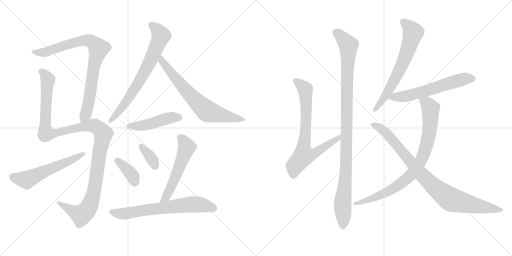
t = 0.00 s
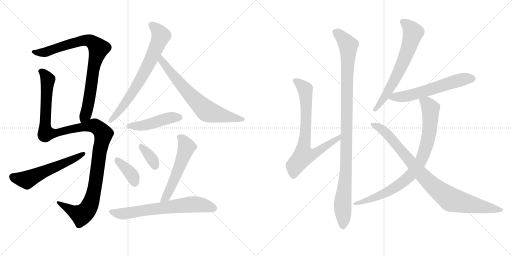
t = 2.63 s
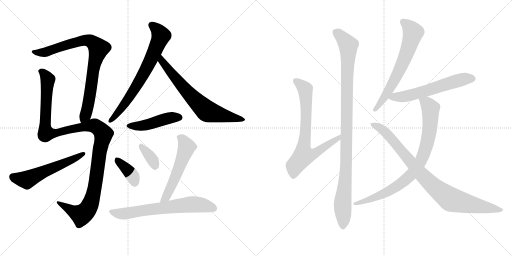
t = 5.25 s
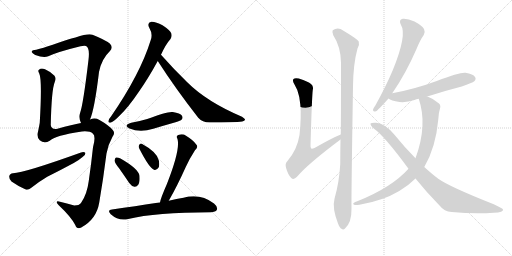
t = 7.88 s
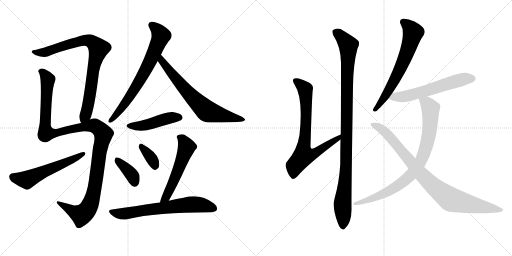
t = 10.50 s
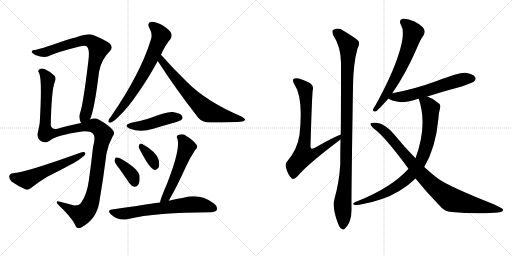
t = 13.13 s

The animated SVG that drew these frames (rendered in a browser with its animation timeline set to each time). Animation: 16 CSS @keyframes rules; one cycle of 13.13 s.

<svg version="1.1" viewBox="0 0 2048 1024" xmlns="http://www.w3.org/2000/svg">
  <g stroke="lightgray" stroke-dasharray="1,1" stroke-width="1" transform="scale(4, 4)">
    <line x1="0" y1="0" x2="256" y2="256"></line>
    <line x1="256" y1="0" x2="0" y2="256"></line>
    <line x1="128" y1="0" x2="128" y2="256"></line>
    <line x1="0" y1="128" x2="256" y2="128"></line>
    <line x1="256" y1="0" x2="512" y2="256"></line>
    <line x1="512" y1="0" x2="256" y2="256"></line>
    <line x1="384" y1="0" x2="384" y2="256"></line>
    <line x1="256" y1="128" x2="512" y2="128"></line>
  </g>
<g transform="scale(1, -1) translate(0, -850)">
   <style type="text/css">
    @keyframes keyframes0 {
      from {
       stroke: black;
       stroke-dashoffset: 835;
       stroke-width: 128;
       }
       73% {
       animation-timing-function: step-end;
       stroke: black;
       stroke-dashoffset: 0;
       stroke-width: 128;
       }
       to {
       stroke: black;
       stroke-width: 1024;
       }
       }
       #make-me-a-hanzi-animation-0 {
         animation: keyframes0 0.929525s both;
         animation-delay: 0.000000s;
         animation-timing-function: linear;
       }
    @keyframes keyframes1 {
      from {
       stroke: black;
       stroke-dashoffset: 1204;
       stroke-width: 128;
       }
       80% {
       animation-timing-function: step-end;
       stroke: black;
       stroke-dashoffset: 0;
       stroke-width: 128;
       }
       to {
       stroke: black;
       stroke-width: 1024;
       }
       }
       #make-me-a-hanzi-animation-1 {
         animation: keyframes1 1.229818s both;
         animation-delay: 0.929525s;
         animation-timing-function: linear;
       }
    @keyframes keyframes2 {
      from {
       stroke: black;
       stroke-dashoffset: 565;
       stroke-width: 128;
       }
       65% {
       animation-timing-function: step-end;
       stroke: black;
       stroke-dashoffset: 0;
       stroke-width: 128;
       }
       to {
       stroke: black;
       stroke-width: 1024;
       }
       }
       #make-me-a-hanzi-animation-2 {
         animation: keyframes2 0.709798s both;
         animation-delay: 2.159342s;
         animation-timing-function: linear;
       }
    @keyframes keyframes3 {
      from {
       stroke: black;
       stroke-dashoffset: 710;
       stroke-width: 128;
       }
       70% {
       animation-timing-function: step-end;
       stroke: black;
       stroke-dashoffset: 0;
       stroke-width: 128;
       }
       to {
       stroke: black;
       stroke-width: 1024;
       }
       }
       #make-me-a-hanzi-animation-3 {
         animation: keyframes3 0.827799s both;
         animation-delay: 2.869141s;
         animation-timing-function: linear;
       }
    @keyframes keyframes4 {
      from {
       stroke: black;
       stroke-dashoffset: 692;
       stroke-width: 128;
       }
       69% {
       animation-timing-function: step-end;
       stroke: black;
       stroke-dashoffset: 0;
       stroke-width: 128;
       }
       to {
       stroke: black;
       stroke-width: 1024;
       }
       }
       #make-me-a-hanzi-animation-4 {
         animation: keyframes4 0.813151s both;
         animation-delay: 3.696940s;
         animation-timing-function: linear;
       }
    @keyframes keyframes5 {
      from {
       stroke: black;
       stroke-dashoffset: 459;
       stroke-width: 128;
       }
       60% {
       animation-timing-function: step-end;
       stroke: black;
       stroke-dashoffset: 0;
       stroke-width: 128;
       }
       to {
       stroke: black;
       stroke-width: 1024;
       }
       }
       #make-me-a-hanzi-animation-5 {
         animation: keyframes5 0.623535s both;
         animation-delay: 4.510091s;
         animation-timing-function: linear;
       }
    @keyframes keyframes6 {
      from {
       stroke: black;
       stroke-dashoffset: 376;
       stroke-width: 128;
       }
       55% {
       animation-timing-function: step-end;
       stroke: black;
       stroke-dashoffset: 0;
       stroke-width: 128;
       }
       to {
       stroke: black;
       stroke-width: 1024;
       }
       }
       #make-me-a-hanzi-animation-6 {
         animation: keyframes6 0.555990s both;
         animation-delay: 5.133626s;
         animation-timing-function: linear;
       }
    @keyframes keyframes7 {
      from {
       stroke: black;
       stroke-dashoffset: 351;
       stroke-width: 128;
       }
       53% {
       animation-timing-function: step-end;
       stroke: black;
       stroke-dashoffset: 0;
       stroke-width: 128;
       }
       to {
       stroke: black;
       stroke-width: 1024;
       }
       }
       #make-me-a-hanzi-animation-7 {
         animation: keyframes7 0.535645s both;
         animation-delay: 5.689616s;
         animation-timing-function: linear;
       }
    @keyframes keyframes8 {
      from {
       stroke: black;
       stroke-dashoffset: 551;
       stroke-width: 128;
       }
       64% {
       animation-timing-function: step-end;
       stroke: black;
       stroke-dashoffset: 0;
       stroke-width: 128;
       }
       to {
       stroke: black;
       stroke-width: 1024;
       }
       }
       #make-me-a-hanzi-animation-8 {
         animation: keyframes8 0.698405s both;
         animation-delay: 6.225260s;
         animation-timing-function: linear;
       }
    @keyframes keyframes9 {
      from {
       stroke: black;
       stroke-dashoffset: 672;
       stroke-width: 128;
       }
       69% {
       animation-timing-function: step-end;
       stroke: black;
       stroke-dashoffset: 0;
       stroke-width: 128;
       }
       to {
       stroke: black;
       stroke-width: 1024;
       }
       }
       #make-me-a-hanzi-animation-9 {
         animation: keyframes9 0.796875s both;
         animation-delay: 6.923665s;
         animation-timing-function: linear;
       }
    @keyframes keyframes10 {
      from {
       stroke: black;
       stroke-dashoffset: 745;
       stroke-width: 128;
       }
       71% {
       animation-timing-function: step-end;
       stroke: black;
       stroke-dashoffset: 0;
       stroke-width: 128;
       }
       to {
       stroke: black;
       stroke-width: 1024;
       }
       }
       #make-me-a-hanzi-animation-10 {
         animation: keyframes10 0.856283s both;
         animation-delay: 7.720540s;
         animation-timing-function: linear;
       }
    @keyframes keyframes11 {
      from {
       stroke: black;
       stroke-dashoffset: 1053;
       stroke-width: 128;
       }
       77% {
       animation-timing-function: step-end;
       stroke: black;
       stroke-dashoffset: 0;
       stroke-width: 128;
       }
       to {
       stroke: black;
       stroke-width: 1024;
       }
       }
       #make-me-a-hanzi-animation-11 {
         animation: keyframes11 1.106934s both;
         animation-delay: 8.576823s;
         animation-timing-function: linear;
       }
    @keyframes keyframes12 {
      from {
       stroke: black;
       stroke-dashoffset: 659;
       stroke-width: 128;
       }
       68% {
       animation-timing-function: step-end;
       stroke: black;
       stroke-dashoffset: 0;
       stroke-width: 128;
       }
       to {
       stroke: black;
       stroke-width: 1024;
       }
       }
       #make-me-a-hanzi-animation-12 {
         animation: keyframes12 0.786296s both;
         animation-delay: 9.683757s;
         animation-timing-function: linear;
       }
    @keyframes keyframes13 {
      from {
       stroke: black;
       stroke-dashoffset: 594;
       stroke-width: 128;
       }
       66% {
       animation-timing-function: step-end;
       stroke: black;
       stroke-dashoffset: 0;
       stroke-width: 128;
       }
       to {
       stroke: black;
       stroke-width: 1024;
       }
       }
       #make-me-a-hanzi-animation-13 {
         animation: keyframes13 0.733398s both;
         animation-delay: 10.470052s;
         animation-timing-function: linear;
       }
    @keyframes keyframes14 {
      from {
       stroke: black;
       stroke-dashoffset: 845;
       stroke-width: 128;
       }
       73% {
       animation-timing-function: step-end;
       stroke: black;
       stroke-dashoffset: 0;
       stroke-width: 128;
       }
       to {
       stroke: black;
       stroke-width: 1024;
       }
       }
       #make-me-a-hanzi-animation-14 {
         animation: keyframes14 0.937663s both;
         animation-delay: 11.203451s;
         animation-timing-function: linear;
       }
    @keyframes keyframes15 {
      from {
       stroke: black;
       stroke-dashoffset: 904;
       stroke-width: 128;
       }
       75% {
       animation-timing-function: step-end;
       stroke: black;
       stroke-dashoffset: 0;
       stroke-width: 128;
       }
       to {
       stroke: black;
       stroke-width: 1024;
       }
       }
       #make-me-a-hanzi-animation-15 {
         animation: keyframes15 0.985677s both;
         animation-delay: 12.141113s;
         animation-timing-function: linear;
       }
</style>
<path d="M 360 372 Q 378 412 396 562 Q 406 614 439 645 Q 455 661 439 676 Q 420 691 370 711 Q 355 718 302 700 Q 295 700 211 671 Q 171 658 145 651 Q 129 650 127 644 Q 124 640 141 630 Q 175 617 193 625 Q 232 643 322 665 Q 338 669 344 666 Q 360 659 354 611 Q 333 433 320 397 Q 314 379 324 358 C 333 329 350 344 360 372 Z" fill="lightgray"></path> 
<path d="M 324 358 Q 290 352 230 335 Q 205 331 203 350 Q 206 491 219 522 Q 225 537 218 547 Q 203 563 180 573 Q 164 579 156 571 Q 150 567 157 556 Q 169 531 159 359 Q 156 341 152 323 Q 145 304 159 289 Q 177 274 199 287 Q 220 308 328 324 Q 359 327 372 315 Q 384 305 372 261 Q 365 195 355 126 Q 348 72 324 38 Q 317 28 297 28 Q 267 37 240 43 Q 227 47 227 41 Q 227 37 235 29 Q 284 -17 301 -50 Q 308 -69 325 -60 Q 386 -27 397 40 Q 413 134 426 236 Q 433 273 450 303 Q 462 318 451 330 Q 435 349 398 370 Q 380 380 360 372 L 324 358 Z" fill="lightgray"></path> 
<path d="M 52 157 Q 39 156 37 145 Q 36 132 46 124 Q 68 108 103 92 Q 113 89 124 98 Q 155 123 189 143 Q 243 170 295 198 Q 314 208 329 221 Q 342 228 342 238 Q 336 244 324 240 Q 99 159 52 157 Z" fill="lightgray"></path> 
<path d="M 644 631 Q 663 673 682 694 Q 689 704 685 717 Q 679 730 650 749 Q 623 764 605 763 Q 587 759 597 739 Q 612 714 603 690 Q 561 554 444 384 Q 435 374 434 367 Q 431 357 444 360 Q 454 363 477 386 Q 513 420 554 481 Q 591 533 631 606 L 644 631 Z" fill="lightgray"></path> 
<path d="M 631 606 Q 701 497 793 379 Q 809 360 839 360 Q 938 360 969 364 Q 979 367 980 371 Q 981 375 968 383 Q 827 443 749 521 Q 698 570 644 631 C 624 653 615 631 631 606 Z" fill="lightgray"></path> 
<path d="M 525 359 Q 491 349 518 336 Q 560 318 613 335 Q 656 348 702 361 Q 723 368 726 371 Q 733 378 728 387 Q 721 397 691 402 Q 670 405 589 374 Q 559 365 525 359 Z" fill="lightgray"></path> 
<path d="M 477 176 Q 496 149 517 118 Q 526 105 538 103 Q 547 102 553 111 Q 560 121 558 147 Q 555 174 482 216 Q 470 222 464 220 Q 460 219 458 208 Q 459 198 477 176 Z" fill="lightgray"></path> 
<path d="M 558 254 Q 597 178 616 171 Q 626 167 635 181 Q 639 191 635 209 Q 628 242 567 275 Q 560 278 556 269 Q 553 262 558 254 Z" fill="lightgray"></path> 
<path d="M 675 47 Q 708 104 743 182 Q 756 212 780 249 Q 795 262 785 272 Q 775 288 744 307 Q 731 317 713 310 Q 703 306 710 294 Q 722 252 668 115 Q 643 58 640 40 C 633 11 660 21 675 47 Z" fill="lightgray"></path> 
<path d="M 640 40 Q 631 40 623 38 Q 544 26 448 12 Q 427 11 443 -7 Q 474 -35 513 -26 Q 622 1 843 1 Q 862 2 867 10 Q 873 22 856 36 Q 801 78 734 59 Q 707 55 675 47 L 640 40 Z" fill="lightgray"></path> 
<path d="M 1363 312 Q 1330 299 1258 258 Q 1248 254 1245 256 Q 1241 259 1242 270 Q 1248 469 1251 490 Q 1255 506 1244 514 Q 1234 524 1195 536 Q 1179 539 1174 534 Q 1168 528 1178 512 Q 1214 458 1198 310 Q 1189 252 1150 206 Q 1138 196 1145 176 Q 1152 151 1165 138 Q 1175 129 1188 143 Q 1231 194 1362 292 C 1386 310 1391 324 1363 312 Z" fill="lightgray"></path> 
<path d="M 1338 55 Q 1328 18 1352 -44 Q 1359 -62 1366 -65 Q 1373 -72 1380 -64 Q 1407 -40 1406 16 Q 1405 64 1412 504 Q 1413 595 1430 656 Q 1439 671 1435 684 Q 1429 694 1374 727 Q 1352 743 1331 729 Q 1327 723 1333 709 Q 1363 664 1364 599 Q 1364 368 1363 312 L 1362 292 Q 1361 246 1361 194 Q 1357 121 1338 55 Z" fill="lightgray"></path> 
<path d="M 1569 477 Q 1623 555 1666 654 Q 1681 691 1695 710 Q 1702 722 1696 734 Q 1689 747 1658 764 Q 1630 777 1611 775 Q 1593 771 1604 750 Q 1629 711 1571 569 Q 1543 503 1502 429 Q 1493 417 1492 411 Q 1491 401 1504 405 Q 1511 408 1554 456 L 1569 477 Z" fill="lightgray"></path> 
<path d="M 1709 464 Q 1773 485 1847 504 Q 1890 519 1897 525 Q 1906 534 1900 542 Q 1893 554 1862 559 Q 1840 562 1747 526 Q 1657 493 1569 477 C 1540 471 1531 470 1554 456 Q 1563 447 1598 442 Q 1626 439 1658 450 Q 1665 453 1675 455 L 1709 464 Z" fill="lightgray"></path> 
<path d="M 1697 182 Q 1743 260 1753 371 Q 1754 399 1760 416 Q 1764 429 1756 436 Q 1735 455 1712 463 Q 1711 464 1709 464 C 1681 475 1667 481 1675 455 Q 1711 350 1662 217 L 1634 175 Q 1567 100 1429 45 Q 1419 42 1415 38 Q 1409 34 1419 30 Q 1425 29 1438 31 Q 1532 47 1597 86 Q 1634 108 1662 136 L 1697 182 Z" fill="lightgray"></path> 
<path d="M 1662 136 Q 1705 82 1760 26 Q 1776 4 1807 2 Q 1900 -7 1975 -1 Q 2015 0 2012 12 Q 2012 16 1975 33 Q 1798 103 1753 135 Q 1729 153 1697 182 L 1662 217 Q 1619 260 1577 312 Q 1541 355 1505 359 Q 1486 360 1482 356 Q 1481 349 1495 336 Q 1538 306 1634 175 L 1662 136 Z" fill="lightgray"></path> 
      <clipPath id="make-me-a-hanzi-clip-0">
      <path d="M 360 372 Q 378 412 396 562 Q 406 614 439 645 Q 455 661 439 676 Q 420 691 370 711 Q 355 718 302 700 Q 295 700 211 671 Q 171 658 145 651 Q 129 650 127 644 Q 124 640 141 630 Q 175 617 193 625 Q 232 643 322 665 Q 338 669 344 666 Q 360 659 354 611 Q 333 433 320 397 Q 314 379 324 358 C 333 329 350 344 360 372 Z" fill="lightgray"></path>
      </clipPath>
      <path clip-path="url(#make-me-a-hanzi-clip-0)" d="M 133 643 L 183 642 L 229 661 L 335 689 L 369 682 L 394 656 L 372 572 L 350 418 L 342 390 L 327 367 " fill="none" id="make-me-a-hanzi-animation-0" stroke-dasharray="707 1414" stroke-linecap="round"></path>

      <clipPath id="make-me-a-hanzi-clip-1">
      <path d="M 324 358 Q 290 352 230 335 Q 205 331 203 350 Q 206 491 219 522 Q 225 537 218 547 Q 203 563 180 573 Q 164 579 156 571 Q 150 567 157 556 Q 169 531 159 359 Q 156 341 152 323 Q 145 304 159 289 Q 177 274 199 287 Q 220 308 328 324 Q 359 327 372 315 Q 384 305 372 261 Q 365 195 355 126 Q 348 72 324 38 Q 317 28 297 28 Q 267 37 240 43 Q 227 47 227 41 Q 227 37 235 29 Q 284 -17 301 -50 Q 308 -69 325 -60 Q 386 -27 397 40 Q 413 134 426 236 Q 433 273 450 303 Q 462 318 451 330 Q 435 349 398 370 Q 380 380 360 372 L 324 358 Z" fill="lightgray"></path>
      </clipPath>
      <path clip-path="url(#make-me-a-hanzi-clip-1)" d="M 165 564 L 187 541 L 191 528 L 180 371 L 184 317 L 223 318 L 300 337 L 373 347 L 390 340 L 414 314 L 397 236 L 381 110 L 368 52 L 353 17 L 325 -10 L 234 37 " fill="none" id="make-me-a-hanzi-animation-1" stroke-dasharray="1076 2152" stroke-linecap="round"></path>

      <clipPath id="make-me-a-hanzi-clip-2">
      <path d="M 52 157 Q 39 156 37 145 Q 36 132 46 124 Q 68 108 103 92 Q 113 89 124 98 Q 155 123 189 143 Q 243 170 295 198 Q 314 208 329 221 Q 342 228 342 238 Q 336 244 324 240 Q 99 159 52 157 Z" fill="lightgray"></path>
      </clipPath>
      <path clip-path="url(#make-me-a-hanzi-clip-2)" d="M 51 143 L 106 131 L 336 235 " fill="none" id="make-me-a-hanzi-animation-2" stroke-dasharray="437 874" stroke-linecap="round"></path>

      <clipPath id="make-me-a-hanzi-clip-3">
      <path d="M 644 631 Q 663 673 682 694 Q 689 704 685 717 Q 679 730 650 749 Q 623 764 605 763 Q 587 759 597 739 Q 612 714 603 690 Q 561 554 444 384 Q 435 374 434 367 Q 431 357 444 360 Q 454 363 477 386 Q 513 420 554 481 Q 591 533 631 606 L 644 631 Z" fill="lightgray"></path>
      </clipPath>
      <path clip-path="url(#make-me-a-hanzi-clip-3)" d="M 607 749 L 632 727 L 644 707 L 629 668 L 555 520 L 497 432 L 442 368 " fill="none" id="make-me-a-hanzi-animation-3" stroke-dasharray="582 1164" stroke-linecap="round"></path>

      <clipPath id="make-me-a-hanzi-clip-4">
      <path d="M 631 606 Q 701 497 793 379 Q 809 360 839 360 Q 938 360 969 364 Q 979 367 980 371 Q 981 375 968 383 Q 827 443 749 521 Q 698 570 644 631 C 624 653 615 631 631 606 Z" fill="lightgray"></path>
      </clipPath>
      <path clip-path="url(#make-me-a-hanzi-clip-4)" d="M 646 622 L 646 607 L 721 514 L 827 406 L 973 370 " fill="none" id="make-me-a-hanzi-animation-4" stroke-dasharray="564 1128" stroke-linecap="round"></path>

      <clipPath id="make-me-a-hanzi-clip-5">
      <path d="M 525 359 Q 491 349 518 336 Q 560 318 613 335 Q 656 348 702 361 Q 723 368 726 371 Q 733 378 728 387 Q 721 397 691 402 Q 670 405 589 374 Q 559 365 525 359 Z" fill="lightgray"></path>
      </clipPath>
      <path clip-path="url(#make-me-a-hanzi-clip-5)" d="M 519 348 L 584 349 L 673 377 L 718 380 " fill="none" id="make-me-a-hanzi-animation-5" stroke-dasharray="331 662" stroke-linecap="round"></path>

      <clipPath id="make-me-a-hanzi-clip-6">
      <path d="M 477 176 Q 496 149 517 118 Q 526 105 538 103 Q 547 102 553 111 Q 560 121 558 147 Q 555 174 482 216 Q 470 222 464 220 Q 460 219 458 208 Q 459 198 477 176 Z" fill="lightgray"></path>
      </clipPath>
      <path clip-path="url(#make-me-a-hanzi-clip-6)" d="M 468 211 L 532 144 L 539 118 " fill="none" id="make-me-a-hanzi-animation-6" stroke-dasharray="248 496" stroke-linecap="round"></path>

      <clipPath id="make-me-a-hanzi-clip-7">
      <path d="M 558 254 Q 597 178 616 171 Q 626 167 635 181 Q 639 191 635 209 Q 628 242 567 275 Q 560 278 556 269 Q 553 262 558 254 Z" fill="lightgray"></path>
      </clipPath>
      <path clip-path="url(#make-me-a-hanzi-clip-7)" d="M 567 263 L 608 213 L 620 185 " fill="none" id="make-me-a-hanzi-animation-7" stroke-dasharray="223 446" stroke-linecap="round"></path>

      <clipPath id="make-me-a-hanzi-clip-8">
      <path d="M 675 47 Q 708 104 743 182 Q 756 212 780 249 Q 795 262 785 272 Q 775 288 744 307 Q 731 317 713 310 Q 703 306 710 294 Q 722 252 668 115 Q 643 58 640 40 C 633 11 660 21 675 47 Z" fill="lightgray"></path>
      </clipPath>
      <path clip-path="url(#make-me-a-hanzi-clip-8)" d="M 716 301 L 730 293 L 747 262 L 688 111 L 665 62 L 646 42 " fill="none" id="make-me-a-hanzi-animation-8" stroke-dasharray="423 846" stroke-linecap="round"></path>

      <clipPath id="make-me-a-hanzi-clip-9">
      <path d="M 640 40 Q 631 40 623 38 Q 544 26 448 12 Q 427 11 443 -7 Q 474 -35 513 -26 Q 622 1 843 1 Q 862 2 867 10 Q 873 22 856 36 Q 801 78 734 59 Q 707 55 675 47 L 640 40 Z" fill="lightgray"></path>
      </clipPath>
      <path clip-path="url(#make-me-a-hanzi-clip-9)" d="M 445 3 L 502 -4 L 762 33 L 798 32 L 856 16 " fill="none" id="make-me-a-hanzi-animation-9" stroke-dasharray="544 1088" stroke-linecap="round"></path>

      <clipPath id="make-me-a-hanzi-clip-10">
      <path d="M 1363 312 Q 1330 299 1258 258 Q 1248 254 1245 256 Q 1241 259 1242 270 Q 1248 469 1251 490 Q 1255 506 1244 514 Q 1234 524 1195 536 Q 1179 539 1174 534 Q 1168 528 1178 512 Q 1214 458 1198 310 Q 1189 252 1150 206 Q 1138 196 1145 176 Q 1152 151 1165 138 Q 1175 129 1188 143 Q 1231 194 1362 292 C 1386 310 1391 324 1363 312 Z" fill="lightgray"></path>
      </clipPath>
      <path clip-path="url(#make-me-a-hanzi-clip-10)" d="M 1181 528 L 1221 491 L 1224 336 L 1215 227 L 1267 240 L 1319 278 L 1349 292 L 1360 307 " fill="none" id="make-me-a-hanzi-animation-10" stroke-dasharray="617 1234" stroke-linecap="round"></path>

      <clipPath id="make-me-a-hanzi-clip-11">
      <path d="M 1338 55 Q 1328 18 1352 -44 Q 1359 -62 1366 -65 Q 1373 -72 1380 -64 Q 1407 -40 1406 16 Q 1405 64 1412 504 Q 1413 595 1430 656 Q 1439 671 1435 684 Q 1429 694 1374 727 Q 1352 743 1331 729 Q 1327 723 1333 709 Q 1363 664 1364 599 Q 1364 368 1363 312 L 1362 292 Q 1361 246 1361 194 Q 1357 121 1338 55 Z" fill="lightgray"></path>
      </clipPath>
      <path clip-path="url(#make-me-a-hanzi-clip-11)" d="M 1342 723 L 1371 699 L 1393 669 L 1385 196 L 1370 36 L 1372 -52 " fill="none" id="make-me-a-hanzi-animation-11" stroke-dasharray="925 1850" stroke-linecap="round"></path>

      <clipPath id="make-me-a-hanzi-clip-12">
      <path d="M 1569 477 Q 1623 555 1666 654 Q 1681 691 1695 710 Q 1702 722 1696 734 Q 1689 747 1658 764 Q 1630 777 1611 775 Q 1593 771 1604 750 Q 1629 711 1571 569 Q 1543 503 1502 429 Q 1493 417 1492 411 Q 1491 401 1504 405 Q 1511 408 1554 456 L 1569 477 Z" fill="lightgray"></path>
      </clipPath>
      <path clip-path="url(#make-me-a-hanzi-clip-12)" d="M 1613 761 L 1634 746 L 1652 719 L 1635 659 L 1606 586 L 1558 493 L 1500 412 " fill="none" id="make-me-a-hanzi-animation-12" stroke-dasharray="531 1062" stroke-linecap="round"></path>

      <clipPath id="make-me-a-hanzi-clip-13">
      <path d="M 1709 464 Q 1773 485 1847 504 Q 1890 519 1897 525 Q 1906 534 1900 542 Q 1893 554 1862 559 Q 1840 562 1747 526 Q 1657 493 1569 477 C 1540 471 1531 470 1554 456 Q 1563 447 1598 442 Q 1626 439 1658 450 Q 1665 453 1675 455 L 1709 464 Z" fill="lightgray"></path>
      </clipPath>
      <path clip-path="url(#make-me-a-hanzi-clip-13)" d="M 1562 458 L 1641 469 L 1854 534 L 1890 535 " fill="none" id="make-me-a-hanzi-animation-13" stroke-dasharray="466 932" stroke-linecap="round"></path>

      <clipPath id="make-me-a-hanzi-clip-14">
      <path d="M 1697 182 Q 1743 260 1753 371 Q 1754 399 1760 416 Q 1764 429 1756 436 Q 1735 455 1712 463 Q 1711 464 1709 464 C 1681 475 1667 481 1675 455 Q 1711 350 1662 217 L 1634 175 Q 1567 100 1429 45 Q 1419 42 1415 38 Q 1409 34 1419 30 Q 1425 29 1438 31 Q 1532 47 1597 86 Q 1634 108 1662 136 L 1697 182 Z" fill="lightgray"></path>
      </clipPath>
      <path clip-path="url(#make-me-a-hanzi-clip-14)" d="M 1682 450 L 1708 436 L 1722 416 L 1722 366 L 1705 262 L 1674 191 L 1632 139 L 1580 100 L 1506 62 L 1423 37 " fill="none" id="make-me-a-hanzi-animation-14" stroke-dasharray="717 1434" stroke-linecap="round"></path>

      <clipPath id="make-me-a-hanzi-clip-15">
      <path d="M 1662 136 Q 1705 82 1760 26 Q 1776 4 1807 2 Q 1900 -7 1975 -1 Q 2015 0 2012 12 Q 2012 16 1975 33 Q 1798 103 1753 135 Q 1729 153 1697 182 L 1662 217 Q 1619 260 1577 312 Q 1541 355 1505 359 Q 1486 360 1482 356 Q 1481 349 1495 336 Q 1538 306 1634 175 L 1662 136 Z" fill="lightgray"></path>
      </clipPath>
      <path clip-path="url(#make-me-a-hanzi-clip-15)" d="M 1487 353 L 1527 334 L 1546 317 L 1708 129 L 1803 52 L 2006 10 " fill="none" id="make-me-a-hanzi-animation-15" stroke-dasharray="776 1552" stroke-linecap="round"></path>

</g>
</svg>
